Image classification data set "dataset_orignal" (ramyapriya/Ikea-WebScraping-Classification on GitHub). Class labels (4): beds, chairs, tables, tableware.

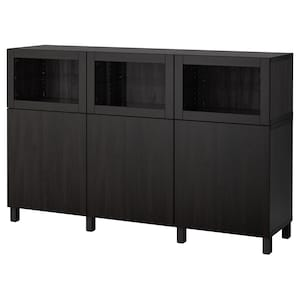
Label: tables

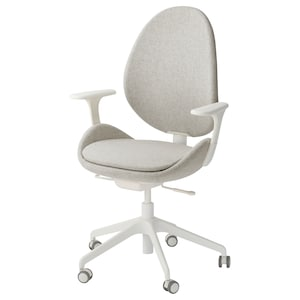
Label: chairs

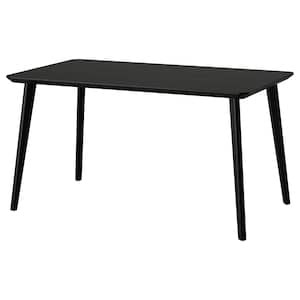
Label: tables

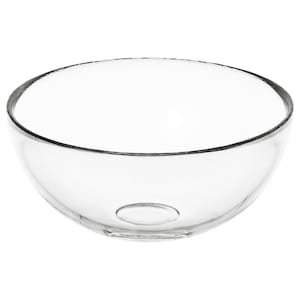
Label: tableware

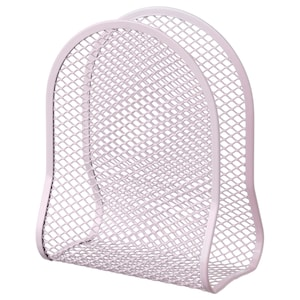
Label: tableware

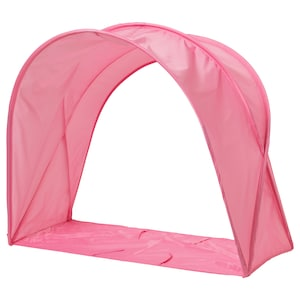
Label: beds
